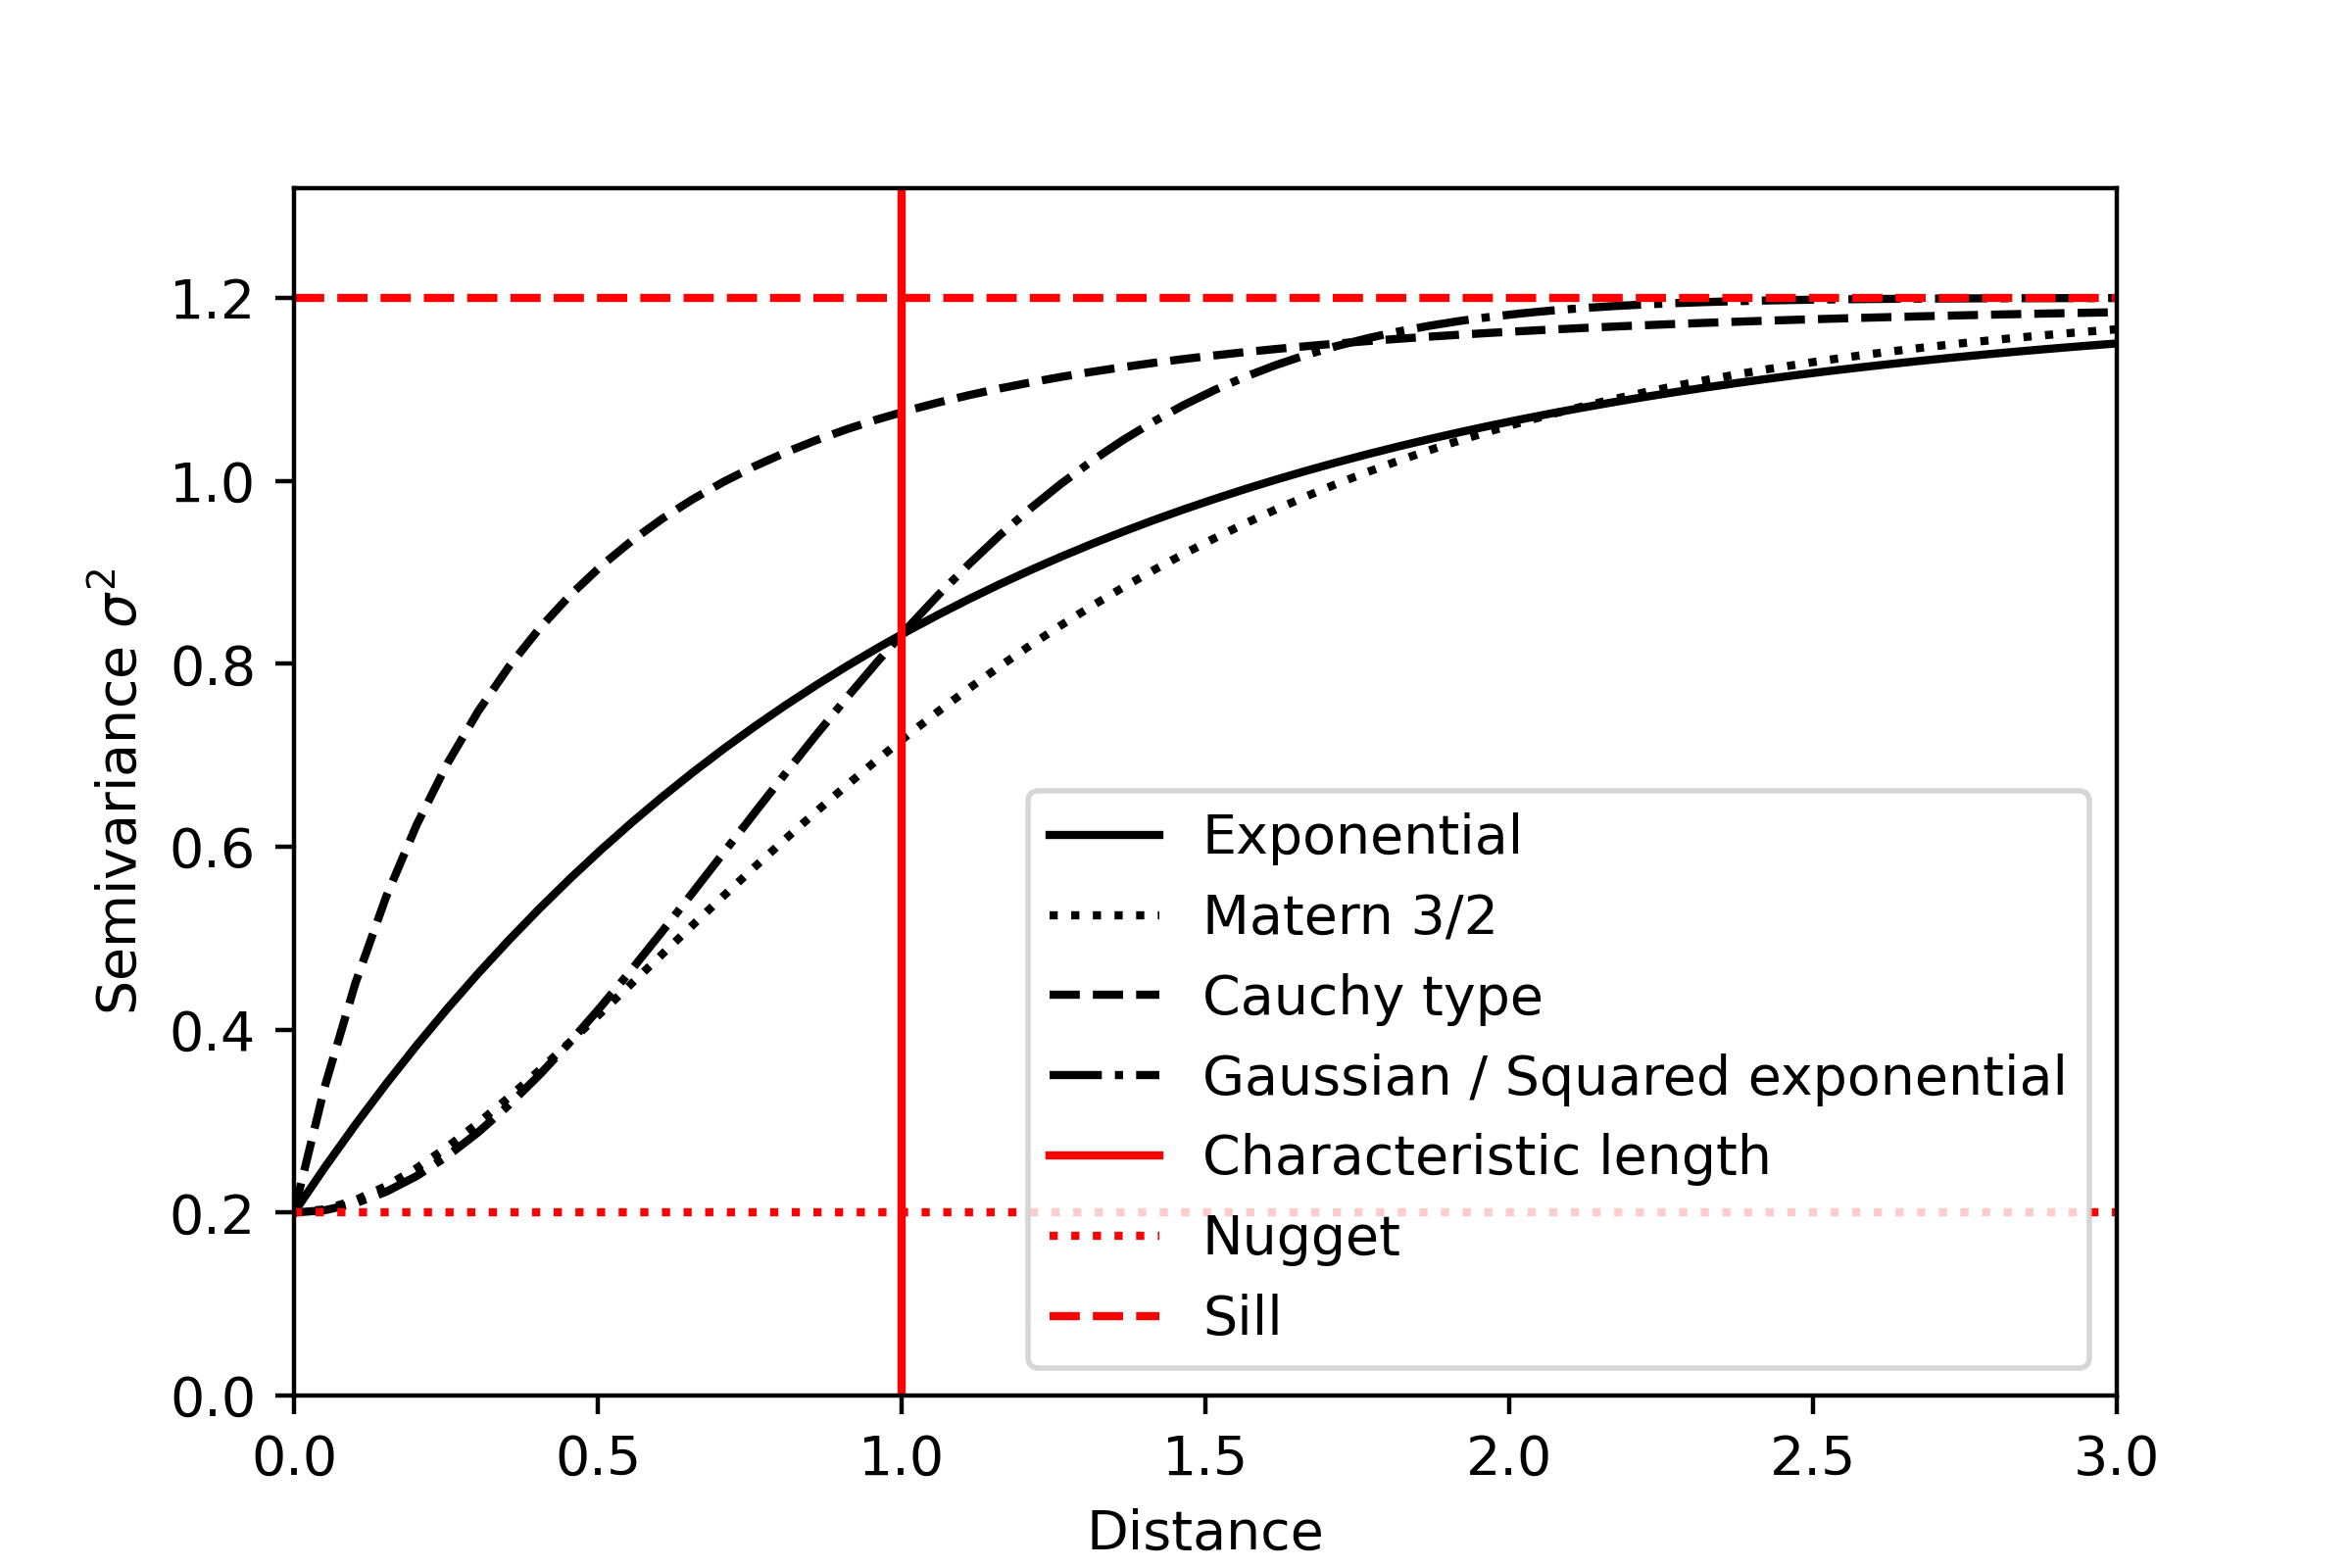

Write the Python code that produced this figure.
import matplotlib.pyplot as plt
import numpy as np

dist = np.linspace(0,5,num=100)
experimental = np.linspace(0,4,num=10)
nugg = 0.2
scale = 1.0
lscale = 1.0

exponential = nugg + scale*(1-np.exp(-dist/lscale))
matern      = nugg + scale*(1-(1+dist*np.sqrt(3))*(np.exp(-dist*np.sqrt(3)/lscale)))
cauchy      = nugg + scale*(1-(1/((1+dist/lscale)**3)))
gauss       = nugg + scale*(1-np.exp(-(dist/lscale)**2))

exout = nugg + scale*(1-np.exp(-(experimental/lscale)**2))  + np.random.normal(0.0,0.05,10)

fig, ax = plt.subplots(1,1,figsize = (6,4))

ax.plot(dist,exponential,c="black",label = "Exponential")
ax.plot(dist,matern,c="black",linestyle = "dotted", label = "Matern 3/2")
ax.plot(dist,cauchy,c="black",linestyle = "dashed", label = "Cauchy type")
ax.plot(dist,gauss,c="black",linestyle = "dashdot", label = "Gaussian / Squared exponential")
#ax.scatter(experimental,exout,s = 100,edgecolor="black",facecolor = "none", label ="Experimental data")

ax.axvline(x=lscale,c="r",label = "Characteristic length")
ax.axhline(y=nugg,c="r",linestyle = "dotted",label = "Nugget")
ax.axhline(y=nugg+scale,c="r",linestyle = "dashed",label = "Sill")

ax.set_ylim(0.0,(scale+nugg)*1.1)
ax.set_xlim(0,3)
ax.legend()
ax.set_ylabel("Semivariance $\sigma^2$")
ax.set_xlabel("Distance")
plt.savefig("kernels.png",dpi = 400)
plt.show()
